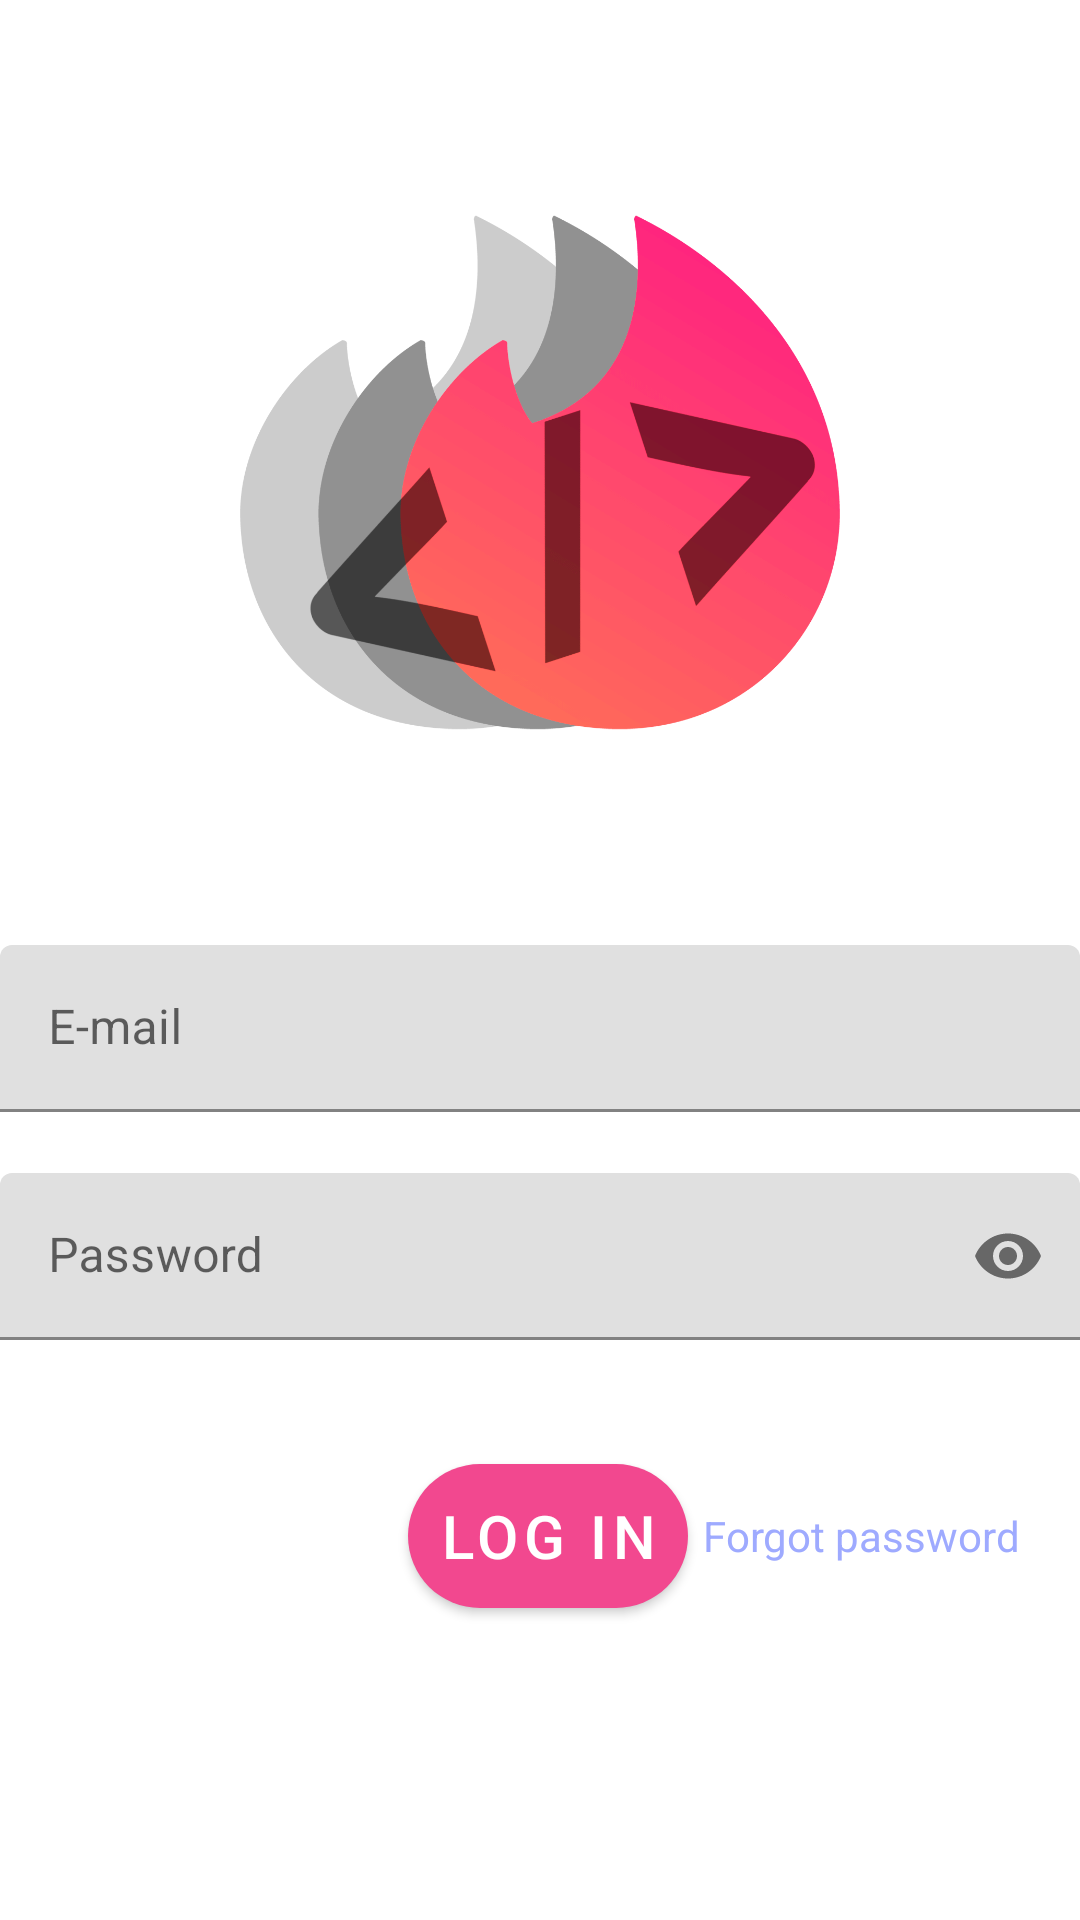

Layout XML and referenced resources for this Android screen:
<!-- AndroidManifest.xml: application theme Theme.CodeCommunity -->
<!-- res/layout/login_fragment.xml -->
<?xml version="1.0" encoding="utf-8"?>
<layout xmlns:android="http://schemas.android.com/apk/res/android"
    xmlns:app="http://schemas.android.com/apk/res-auto">

    <LinearLayout
        android:id="@+id/login_block"
        style="@style/StandardInputBlock">

        <ImageView
            style="@style/StandardLogo"
            android:contentDescription="@string/startup_app_logo_descr"/>

        <com.google.android.material.textfield.TextInputLayout
            android:id="@+id/userEmail"
            android:hint="@string/hint_email"
            android:inputType="textEmailAddress"
            app:endIconMode="clear_text"
            android:layout_width="match_parent"
            android:layout_height="wrap_content"
            android:ems="10"
            app:errorEnabled="true">

            <com.google.android.material.textfield.TextInputEditText
                android:layout_width="match_parent"
                android:layout_height="wrap_content"
                android:singleLine="true" />
        </com.google.android.material.textfield.TextInputLayout>

        <com.google.android.material.textfield.TextInputLayout
            android:id="@+id/userPsw"
            android:hint="@string/hint_password"
            app:errorEnabled="true"
            app:passwordToggleEnabled="true"
            android:layout_width="match_parent"
            android:layout_height="wrap_content"
            >

            <com.google.android.material.textfield.TextInputEditText
                android:layout_width="match_parent"
                android:layout_height="wrap_content"
                android:inputType="textPassword"
                android:singleLine="true" />

        </com.google.android.material.textfield.TextInputLayout>

        <androidx.constraintlayout.widget.ConstraintLayout
            android:layout_width="match_parent"
            android:layout_height="wrap_content"
            android:layout_margin="@dimen/standard_block_margin"
            android:orientation="horizontal">

            <com.google.android.material.button.MaterialButton
                android:id="@+id/login_btn"
                style="@style/StandardBtn"
                android:text="@string/btn_login_text"
                app:layout_constraintBottom_toBottomOf="parent"
                app:layout_constraintEnd_toStartOf="@+id/logIn_signUp_TextView_LoginBlock"
                app:layout_constraintTop_toTopOf="parent" />

            <TextView
                android:id="@+id/logIn_signUp_TextView_LoginBlock"
                android:layout_width="wrap_content"
                android:layout_height="0dp"
                android:layout_marginEnd="10dp"
                android:gravity="center_vertical"
                android:text="@string/forgot_password"
                android:textColor="@color/blue"
                android:textColorLink="#FFFFFF"
                app:layout_constraintBottom_toBottomOf="parent"
                app:layout_constraintEnd_toEndOf="parent"
                app:layout_constraintTop_toTopOf="parent" />

        </androidx.constraintlayout.widget.ConstraintLayout>

    </LinearLayout>

</layout>
<!-- resources referenced by this layout -->
<resources>
  <color name="blue">#9eaaff</color>
  <dimen name="standard_block_margin">10dp</dimen>
  <string name="btn_login_text">Log in</string>
  <string name="forgot_password">Forgot password</string>
  <string name="hint_email">E-mail</string>
  <string name="hint_password">Password</string>
  <string name="startup_app_logo_descr">Application logo</string>
  <style name="StandardBtn">
          <item name="android:layout_width">wrap_content</item>
          <item name="android:layout_height">60dp</item>
          <item name="cornerRadius">50dp</item>
          <item name="android:padding">10dp</item>
          <item name="background">@drawable/standard_btn_rounded</item>
          <item name="android:textColor">@color/white</item>
          <item name="android:textSize">@dimen/btn_standard_text_size</item>
          <item name="android:layout_gravity">center_horizontal</item>
          <item name="android:layout_margin">@dimen/btn_standard_margin</item>
          <item name="android:foreground">?attr/selectableItemBackground</item>
          <item name="android:clickable">true</item>
      </style>
  <style name="StandardInputBlock">
          <item name="android:layout_width">match_parent</item>
          <item name="android:layout_height">wrap_content</item>
          <item name="android:orientation">vertical</item>
          <item name="layout_constraintEnd_toEndOf">parent</item>
          <item name="layout_constraintStart_toStartOf">parent</item>
          <item name="layout_constraintTop_toTopOf">parent</item>
      </style>
  <style name="StandardLogo">
          <item name="android:layout_width">200dp</item>
          <item name="android:layout_height">175dp</item>
          <item name="android:layout_margin">70dp</item>
          <item name="android:layout_gravity">center_horizontal</item>
          <item name="android:src">@drawable/code_community</item>
          <item name="layout_constraintEnd_toEndOf">parent</item>
          <item name="layout_constraintStart_toStartOf">parent</item>
          <item name="layout_constraintTop_toTopOf">parent</item>
      </style>
  <style name="Theme.CodeCommunity" parent="Theme.MaterialComponents.DayNight.DarkActionBar">
          
          <item name="colorPrimary">#f2488f</item>
          <item name="colorPrimaryVariant">@color/purple_700</item>
          <item name="colorOnPrimary">@color/white</item>
          <item name="colorAccent">#0b1c8e</item>
          
          <item name="colorSecondary">@color/teal_200</item>
          <item name="colorSecondaryVariant">@color/teal_700</item>
          <item name="colorOnSecondary">@color/black</item>
          
          <item name="android:statusBarColor" tools:targetApi="l">?attr/colorPrimaryVariant</item>
          
          <item name="windowNoTitle">true</item>
          <item name="windowActionBar">false</item>
      </style>
  <!-- drawable standard_btn_rounded (drawable) -->
  <?xml version="1.0" encoding="utf-8"?>
  <shape xmlns:android="http://schemas.android.com/apk/res/android"
      android:shape="rectangle"
      android:padding="10dp">
  
      <solid android:color="@color/colorAccent"/>
      <corners android:radius="@dimen/btn_standard_radius"/>
  </shape>
  <color name="white">#FFFFFFFF</color>
  <dimen name="btn_standard_text_size">20sp</dimen>
  <dimen name="btn_standard_margin">5dp</dimen>
  <!-- drawable code_community: png bitmap (drawable, 37913 bytes) -->
  <color name="purple_700">#FF3700B3</color>
  <color name="teal_200">#FF03DAC5</color>
  <color name="teal_700">#FF018786</color>
  <color name="black">#FF000000</color>
  <color name="colorAccent">#0b1c8e</color>
  <dimen name="btn_standard_radius">50dp</dimen>
</resources>
